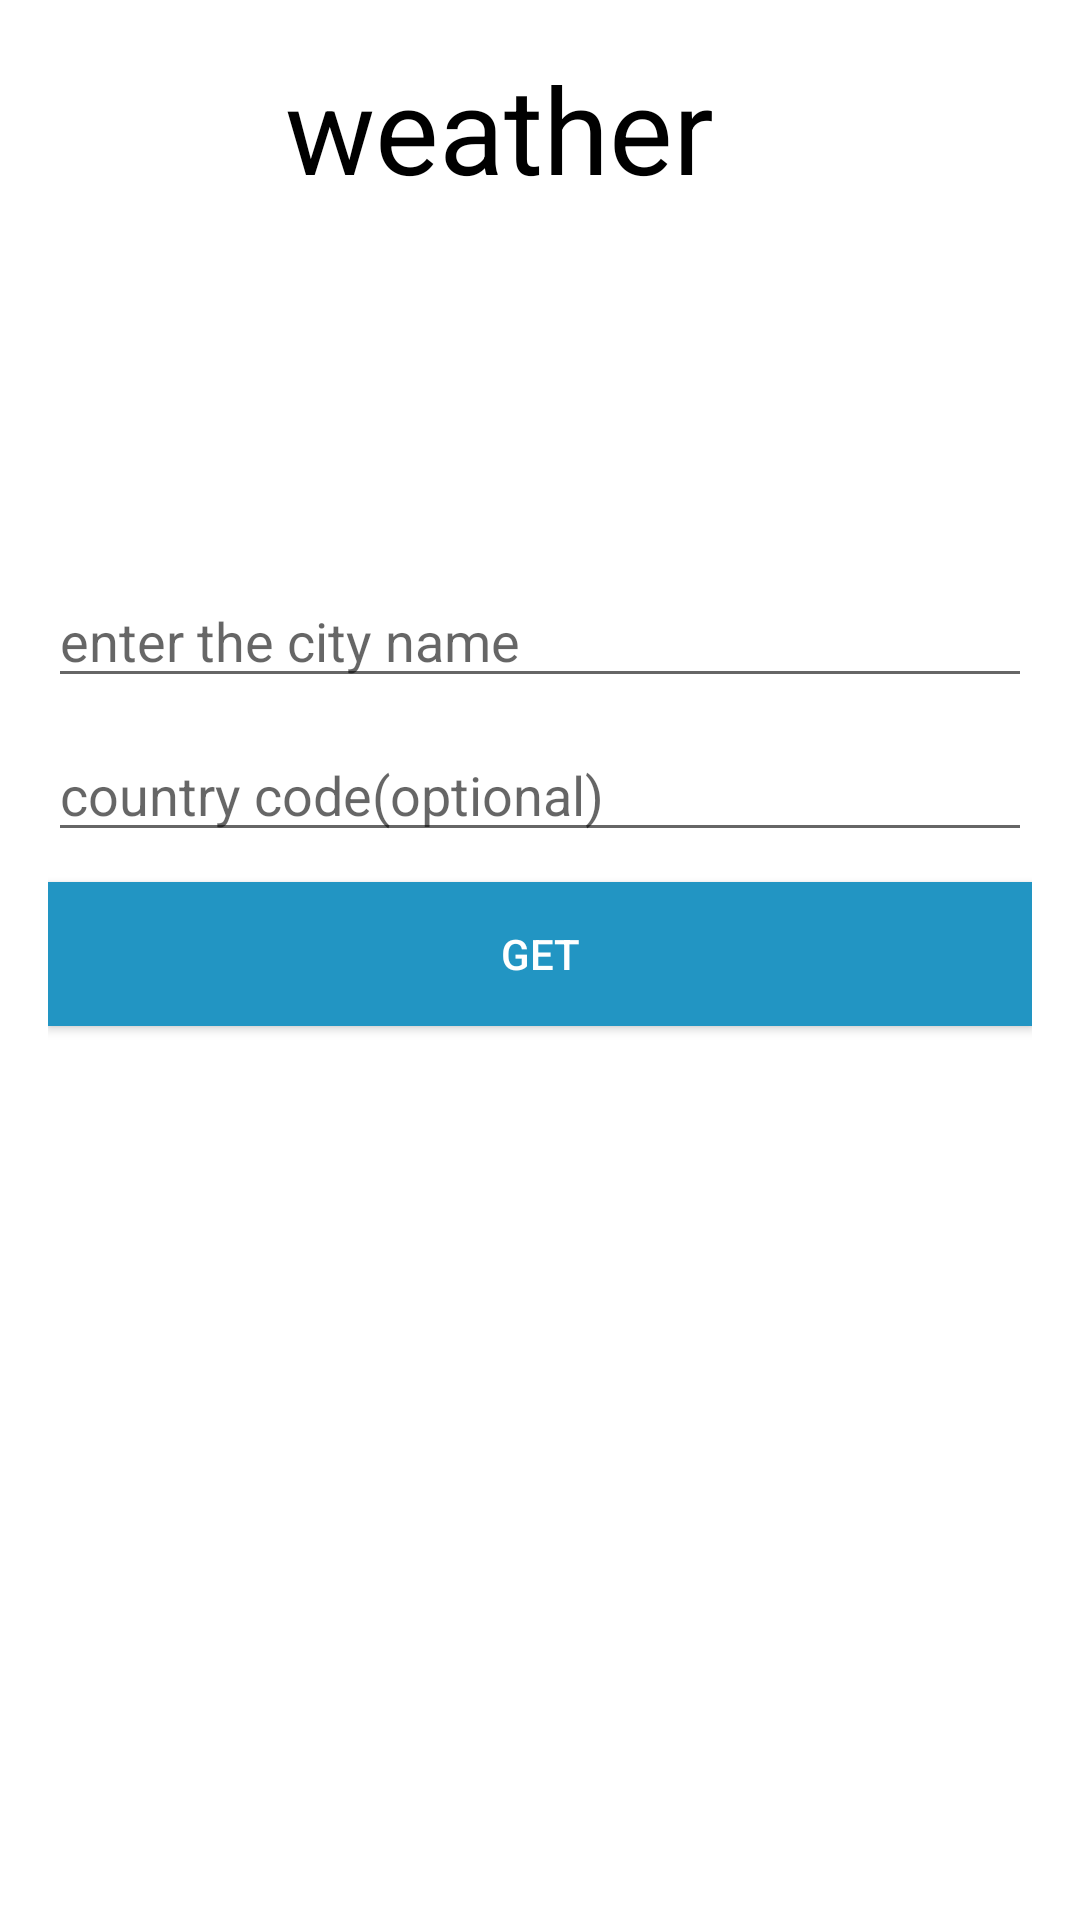

The Android layout XML behind this screen, and the referenced resources:
<!-- AndroidManifest.xml: application theme Theme.VanillaiZee -->
<!-- res/layout/activity_next_page.xml -->
<?xml version="1.0" encoding="utf-8"?>
<LinearLayout xmlns:android="http://schemas.android.com/apk/res/android"
    xmlns:app="http://schemas.android.com/apk/res-auto"
    xmlns:tools="http://schemas.android.com/tools"
    android:layout_width="match_parent"
    android:layout_height="match_parent"
    android:background="@color/white"
    android:orientation="vertical"
    android:padding="16dp"
    tools:context=".NextPage">

    <TextView
        android:layout_width="170dp"
        android:layout_height="wrap_content"
        android:layout_gravity="center"
        android:text="@string/weather"
        android:textColor="@color/black"
        android:textSize="40sp"


        />
    <LinearLayout
        android:layout_width="match_parent"
        android:layout_height="match_parent"
        android:gravity="center"
        android:orientation="vertical">

        <EditText
            android:layout_width="match_parent"
            android:layout_height="wrap_content"
            android:id="@+id/etCity"
            android:ems="10"
            android:layout_marginBottom="10dp"
            android:hint="@string/enter_the_city_name"
            android:inputType="textPersonName" />
        <EditText
            android:layout_width="match_parent"
            android:layout_height="wrap_content"
            android:id="@+id/etCountry"
            android:ems="10"
            android:layout_marginBottom="10dp"
            android:hint="country code(optional)"
            android:inputType="textPersonName"></EditText>

        <Button
            android:layout_width="match_parent"
            android:layout_height="wrap_content"
            android:id="@+id/btnGet"
            android:layout_marginBottom="10dp"
            android:background="#2295C3"
            android:textColor="@color/white"
            android:onClick="getWeatherDetails"
            android:text="get"
            android:backgroundTint="@null" />
        <ScrollView
            android:layout_width="match_parent"
            android:layout_height="150dp">

            <TextView
                android:layout_width="match_parent"
                android:layout_height="wrap_content"
                android:id="@+id/tvresult" />
        </ScrollView>


    </LinearLayout>
</LinearLayout>
<!-- resources referenced by this layout -->
<resources>
  <string name="enter_the_city_name">enter the city name</string>
  <string name="weather">weather</string>
  <style name="Theme.VanillaiZee" parent="Theme.MaterialComponents.DayNight.DarkActionBar">
          
          <item name="colorPrimary">@color/purple_500</item>
          <item name="colorPrimaryVariant">@color/purple_700</item>
          <item name="colorOnPrimary">@color/white</item>
          
          <item name="colorSecondary">@color/teal_200</item>
          <item name="colorSecondaryVariant">@color/teal_700</item>
          <item name="colorOnSecondary">@color/black</item>
          
          <item name="android:statusBarColor" tools:targetApi="21">?attr/colorPrimaryVariant</item>
          
      </style>
  <!-- not gathered from this repository: default colours our renderer supplied (Android Studio template values) -->
  <color name="purple_500">#FF6200EE</color>
  <color name="purple_700">#FF3700B3</color>
  <color name="teal_200">#FF03DAC5</color>
  <color name="teal_700">#FF018786</color>
  <color name="black">#FF000000</color>
  <color name="white">#FFFFFFFF</color>
</resources>
